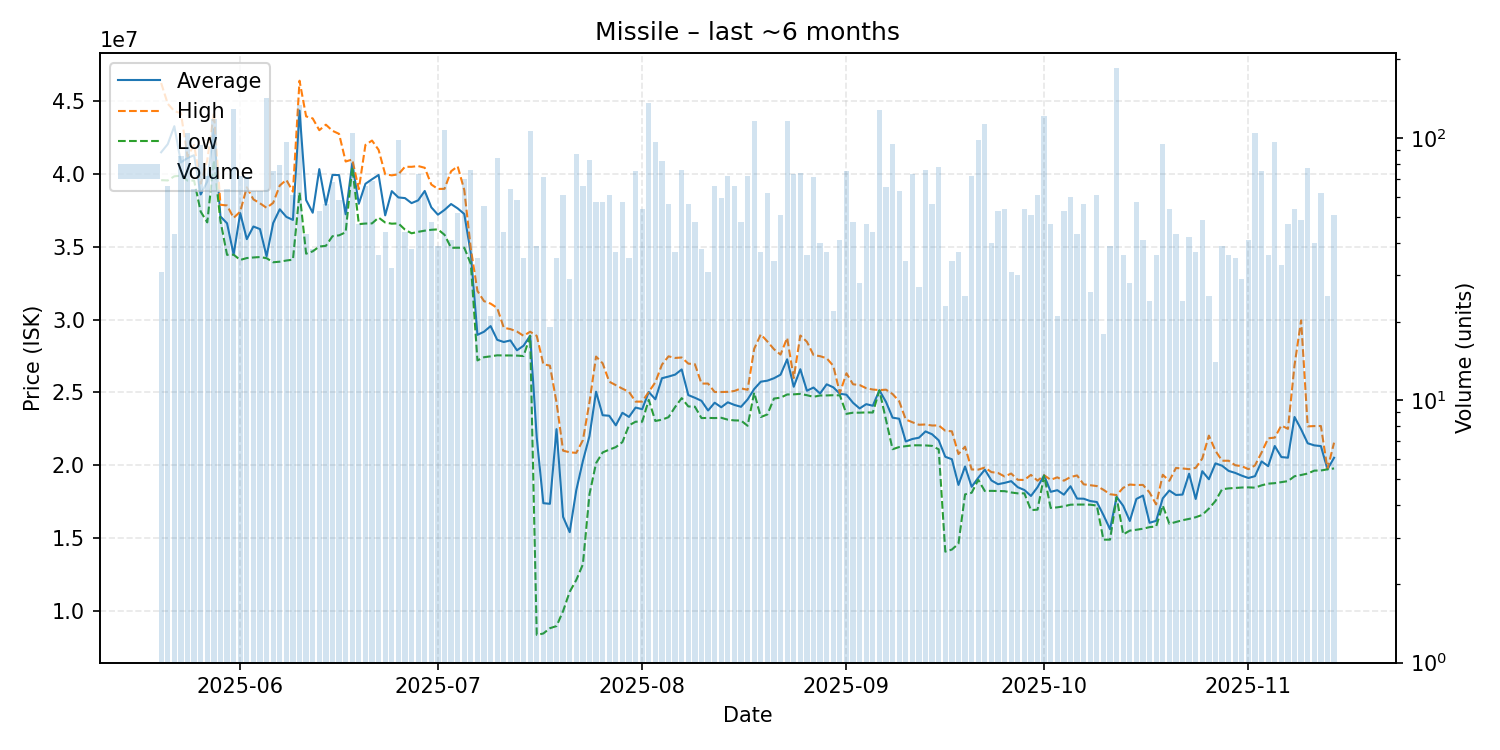

Values plotted in this chart, from the file beside it:
date, average, highest, lowest, order_count, volume
2025-05-20, 41493548, 46250000, 39580000, 21, 31
2025-05-21, 42051364, 44830000, 39560000, 34, 66
2025-05-22, 43285814, 44320000, 39845000, 25, 43
2025-05-23, 40796047, 44180000, 39890000, 29, 86
2025-05-24, 41100000, 41200000, 39550000, 47, 105
2025-05-25, 41291719, 42000000, 39550000, 41, 64
2025-05-26, 38597234, 39340000, 37420000, 44, 94
2025-05-27, 39488611, 40950000, 36680000, 36, 72
2025-05-28, 43080000, 44190000, 40940000, 53, 119
2025-05-29, 37089200, 37890000, 36770000, 31, 50
2025-05-30, 36616250, 37840000, 34450000, 26, 64
2025-05-31, 34470000, 36990000, 34460000, 50, 129
2025-06-01, 37319167, 37420000, 34100000, 43, 72
2025-06-02, 35528169, 39090000, 34230000, 52, 71
2025-06-03, 36396667, 38260000, 34270000, 39, 63
2025-06-04, 36218571, 37990000, 34300000, 28, 63
2025-06-05, 34350000, 37680000, 34220000, 57, 143
2025-06-06, 36631733, 38020000, 33940000, 33, 75
2025-06-07, 37579747, 39210000, 33980000, 44, 79
2025-06-08, 37057423, 39600000, 34060000, 48, 97
2025-06-09, 36849180, 38790000, 34120000, 33, 61
2025-06-10, 44360000, 46410000, 38740000, 62, 134
2025-06-11, 38213953, 43960000, 34530000, 32, 43
2025-06-12, 37343158, 43820000, 34690000, 23, 38
2025-06-13, 40338113, 43010000, 35020000, 35, 53
2025-06-14, 37888214, 43390000, 35070000, 24, 56
2025-06-15, 39940735, 42970000, 35730000, 28, 68
2025-06-16, 39928793, 42760000, 35790000, 29, 58
2025-06-17, 37236429, 40860000, 36000000, 28, 56
2025-06-18, 40720000, 41000000, 40460000, 47, 105
2025-06-19, 37958723, 38960000, 36560000, 24, 47
2025-06-20, 39329848, 42000000, 36600000, 40, 66
2025-06-21, 39641449, 42300000, 36610000, 33, 69
2025-06-22, 39936667, 41660000, 37010000, 24, 36
2025-06-23, 37161364, 39985000, 36670000, 23, 44
2025-06-24, 38825312, 39910000, 36590000, 20, 32
2025-06-25, 38392727, 39980000, 36610000, 45, 99
2025-06-26, 38347500, 40500000, 36185000, 28, 44
2025-06-27, 38002632, 40495000, 35930000, 29, 38
2025-06-28, 38192603, 40550000, 36030000, 36, 73
2025-06-29, 38838548, 40430000, 36110000, 35, 62
2025-06-30, 37711875, 39280000, 36170000, 23, 48
2025-07-01, 37208462, 38975000, 36200000, 24, 39
2025-07-02, 37535000, 38985000, 35830000, 52, 108
2025-07-03, 37940488, 40190000, 34935000, 30, 41
2025-07-04, 37640000, 40530000, 34940000, 29, 52
2025-07-05, 37256714, 38910000, 34940000, 37, 70
2025-07-06, 34537368, 34860000, 33820000, 38, 76
2025-07-07, 28956000, 31970000, 27200000, 23, 35
2025-07-08, 29170909, 31270000, 27420000, 22, 55
2025-07-09, 29557619, 31100000, 27480000, 16, 21
2025-07-10, 28614167, 30800000, 27550000, 32, 84
2025-07-11, 28463409, 29440000, 27540000, 23, 44
2025-07-12, 28573438, 29350000, 27540000, 28, 64
2025-07-13, 27894138, 29180000, 27530000, 30, 58
2025-07-14, 28210286, 28890000, 27500000, 19, 35
2025-07-15, 28900000, 29170000, 28880000, 32, 107
2025-07-16, 21897667, 28885000, 8350000, 19, 39
2025-07-17, 17395155, 26940000, 8445000, 42, 71
2025-07-18, 17351053, 26840000, 8808000, 13, 19
... 119 more rows
